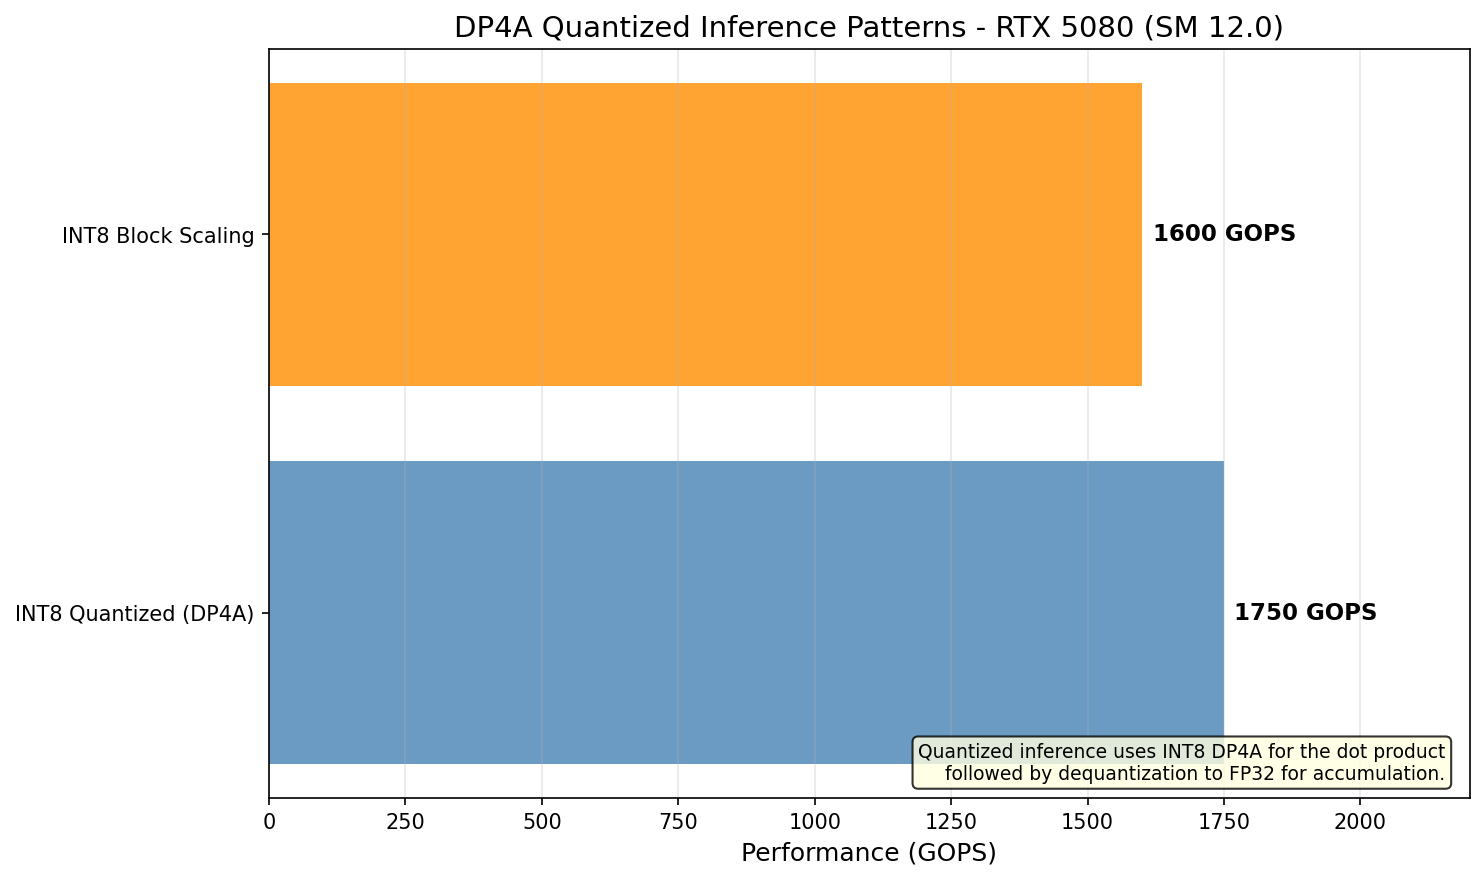

The file beside this chart, header and first rows:
name, gops
INT8 Quantized (DP4A), 1750
INT8 Block Scaling, 1600
